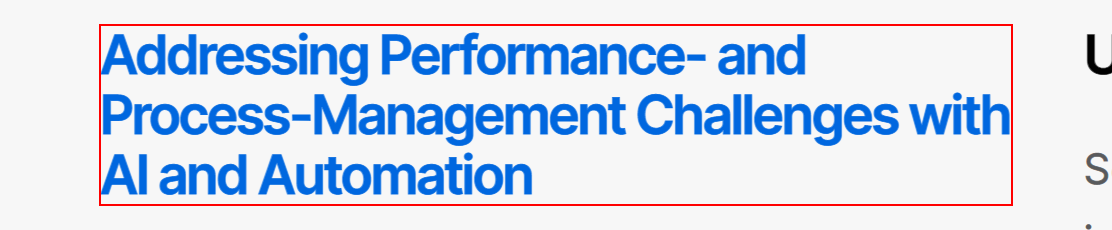
Workflow: ScreenScraping Classroom Exercise (Module 12 page 21)

Step 1: click on the h6 'Addressing Performance- and Process-Management Challenges with A*'

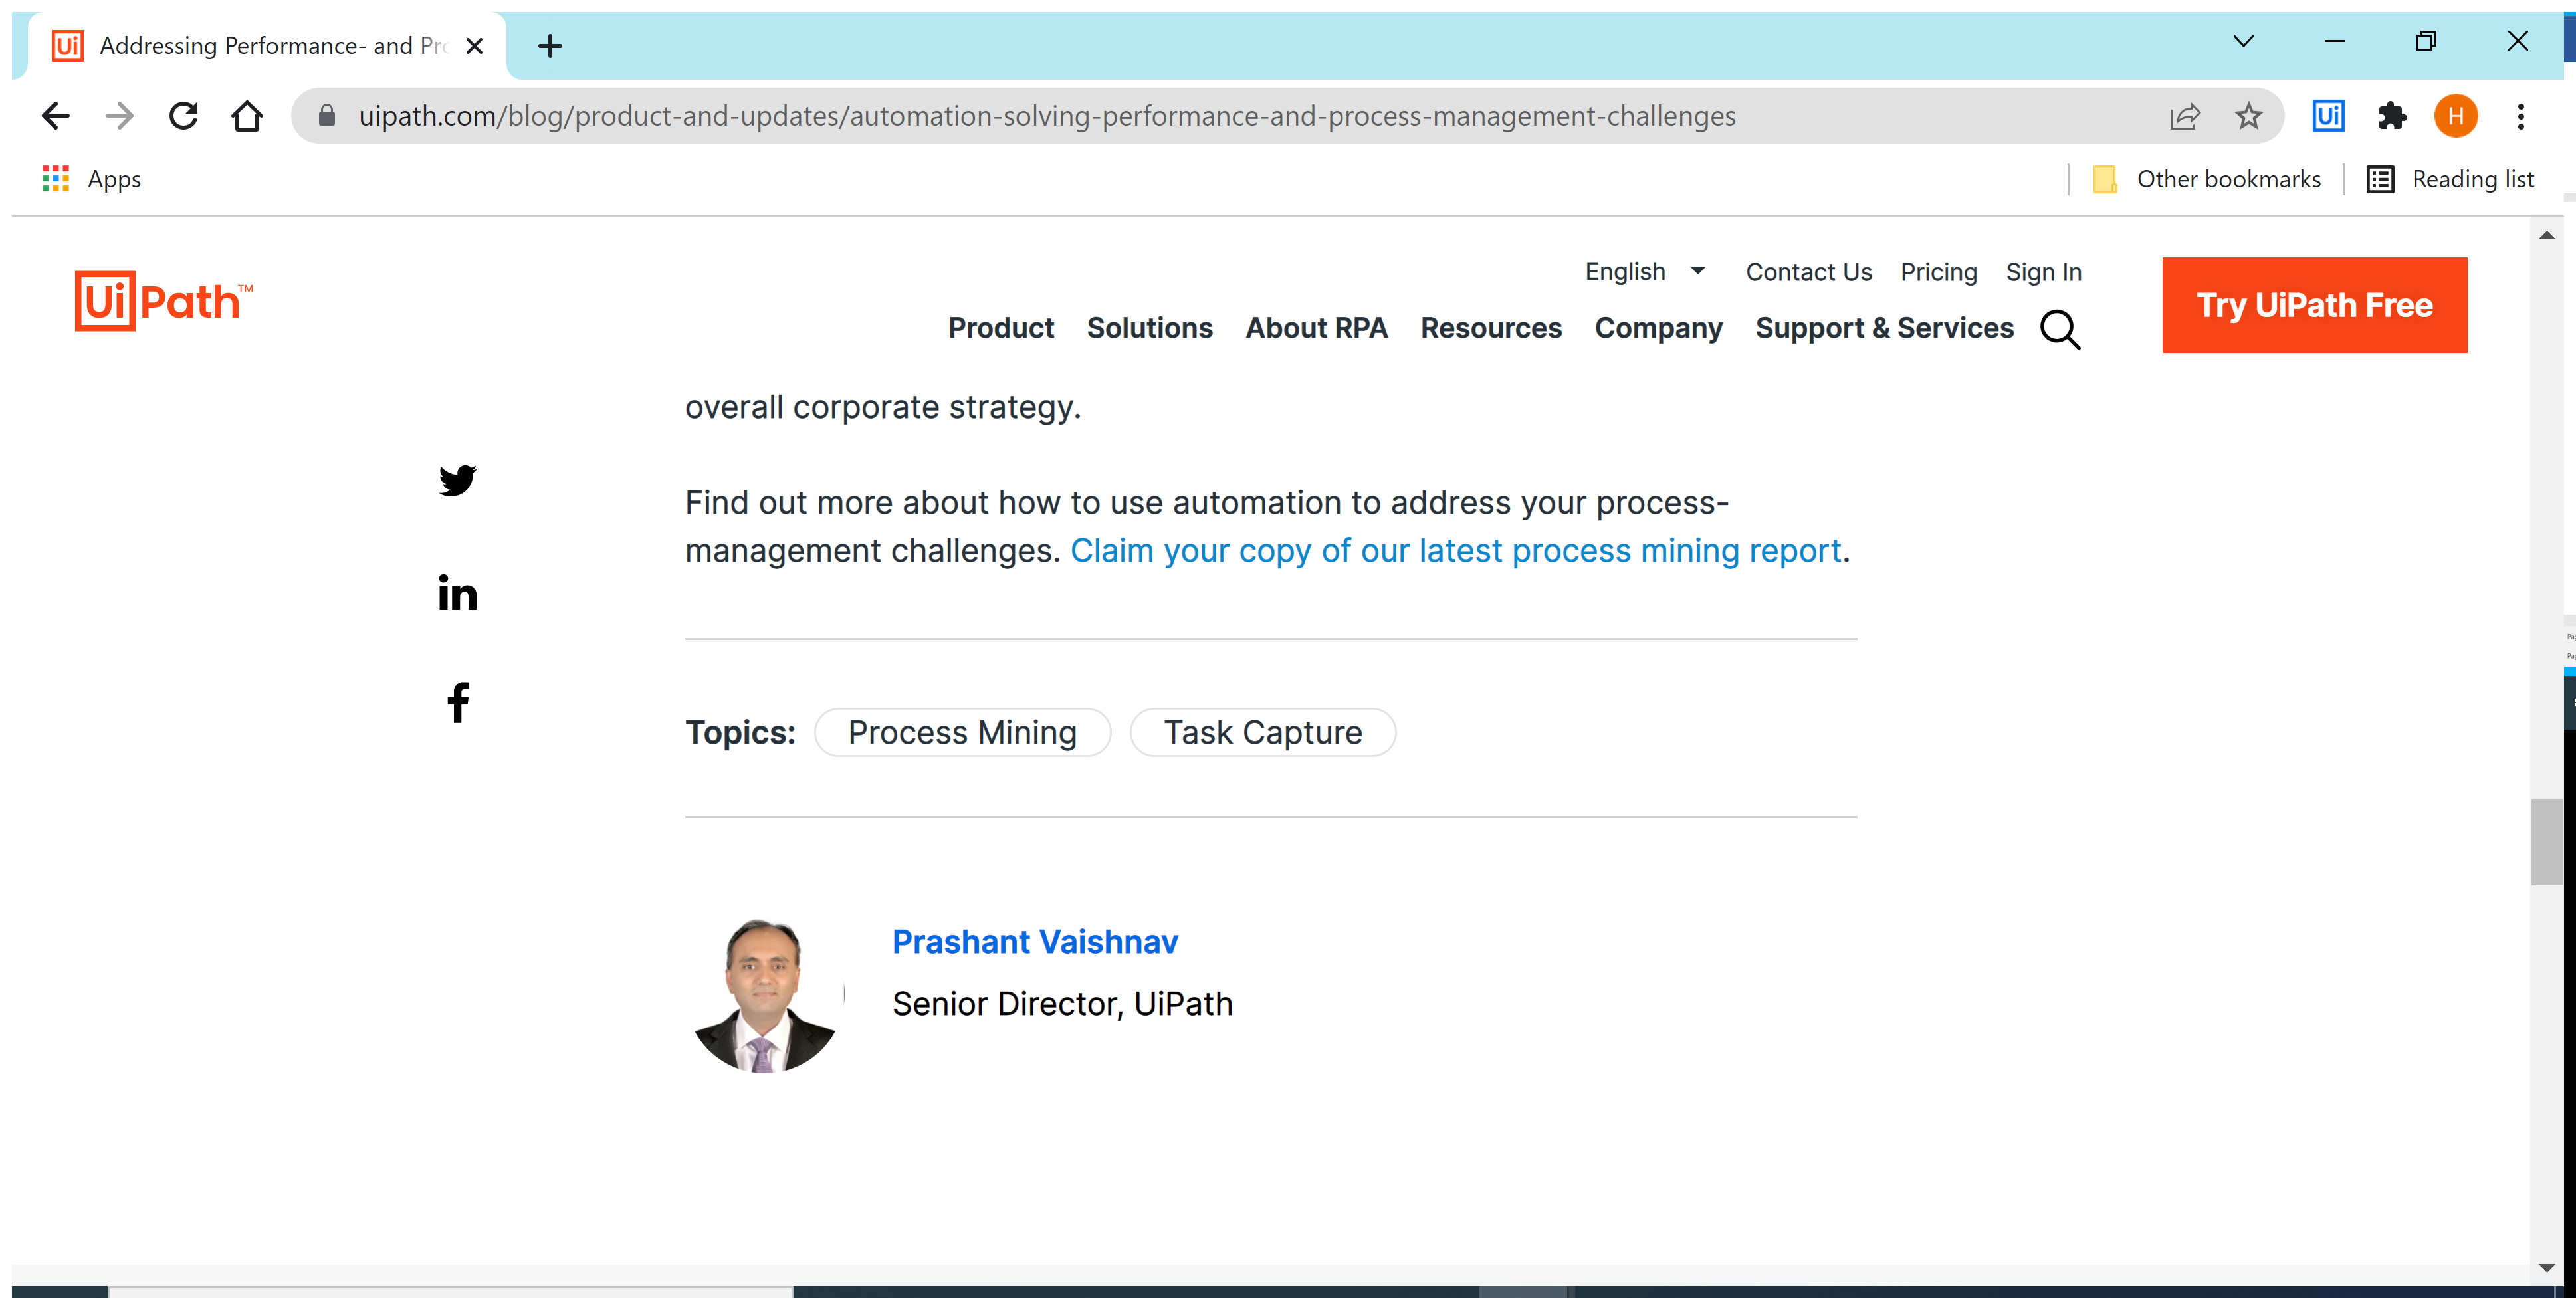
Step 2: Attach Browser 'Addressin Page' in window 'Addressing Performance- and Process-Management Challenges with AI and Automation | UiPath' (chrome.exe)

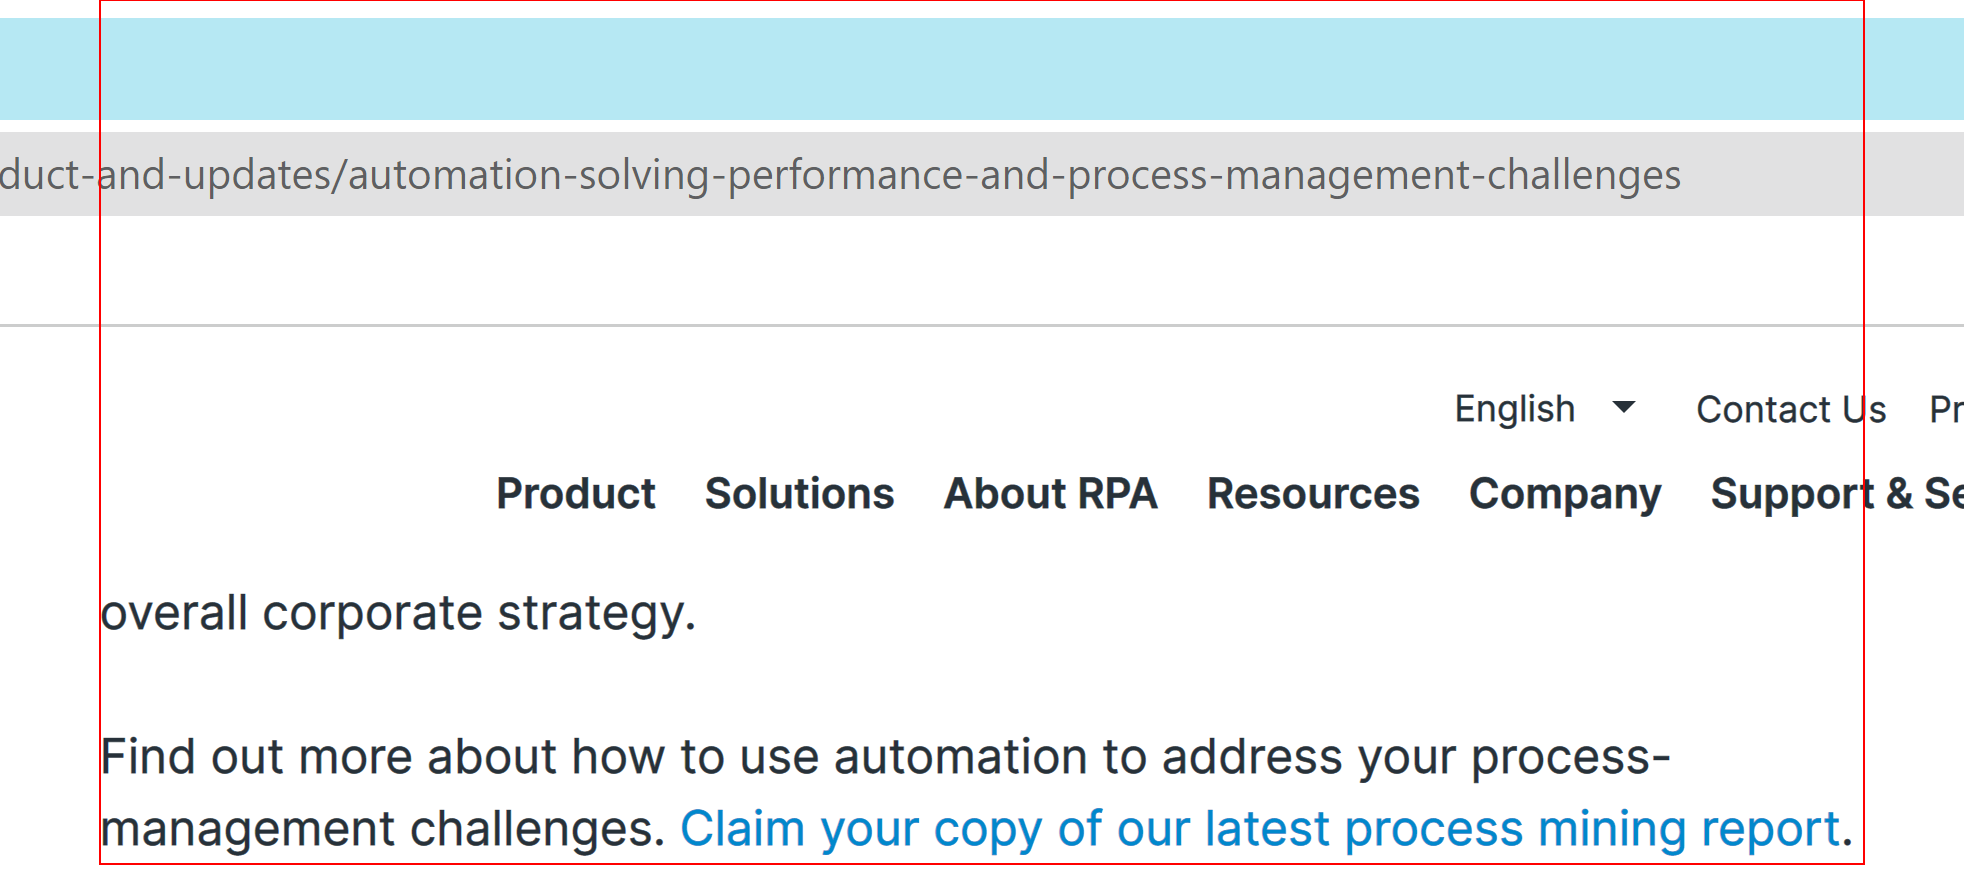
Step 3: get-text from the element